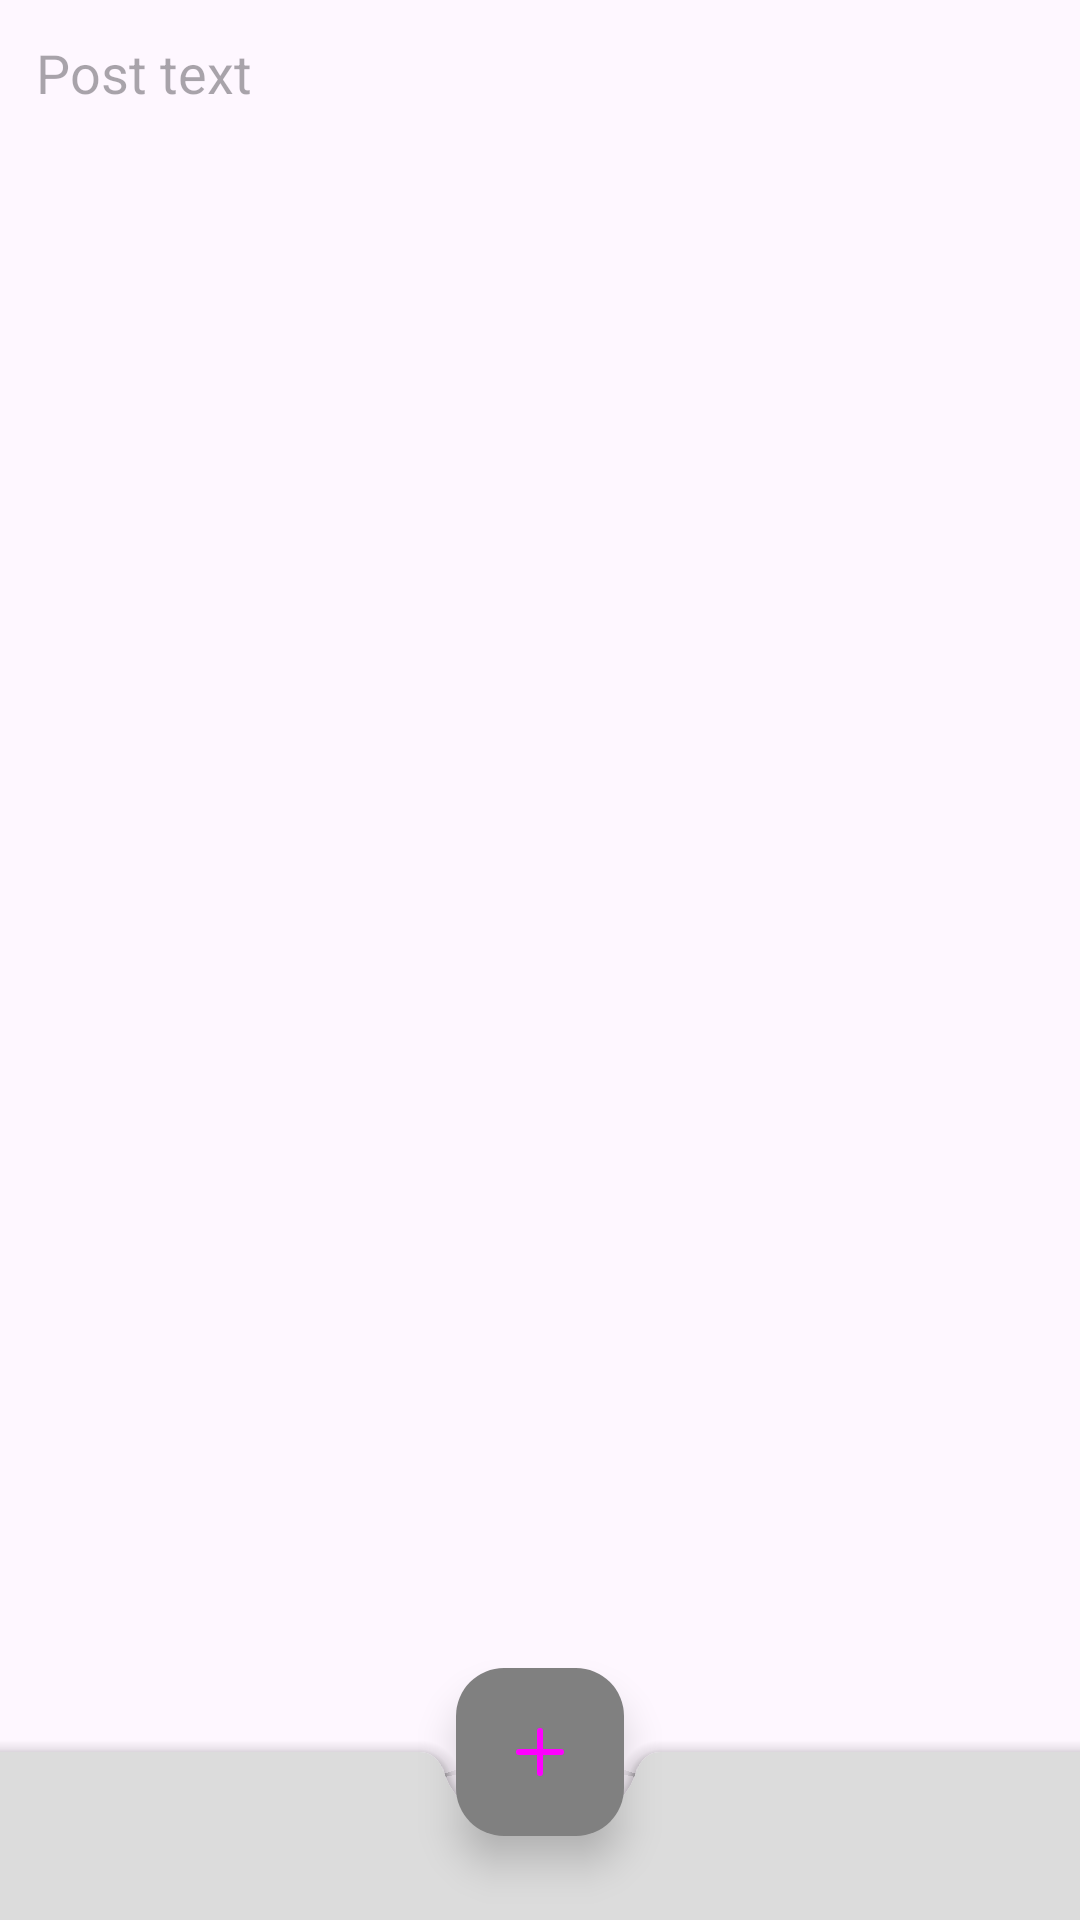

This screen was rendered from an Android layout file. Write that file and the resources it references.
<!-- AndroidManifest.xml: application theme Theme.Nmedia -->
<!-- res/layout/activity_new_post.xml -->
<?xml version="1.0" encoding="utf-8"?>
<androidx.coordinatorlayout.widget.CoordinatorLayout xmlns:android="http://schemas.android.com/apk/res/android"
    xmlns:app="http://schemas.android.com/apk/res-auto"
    android:layout_width="match_parent"
    android:layout_height="match_parent">

    <EditText
        android:id="@+id/content"
        android:layout_width="match_parent"
        android:layout_height="match_parent"
        android:layout_marginBottom="60dp"
        android:background="@android:color/transparent"
        android:gravity="top"
        android:hint="@string/save"
        android:importantForAutofill="no"
        android:inputType="textMultiLine"
        android:padding="@dimen/padding_save"
        android:text=""></EditText>

    <com.google.android.material.bottomappbar.BottomAppBar
        android:id="@+id/bottomAppBar"
        style="@style/MyBottomAppBar"
        android:layout_width="match_parent"
        android:layout_height="wrap_content"
        android:layout_gravity="bottom" />

    <com.google.android.material.floatingactionbutton.FloatingActionButton
        android:id="@+id/bottom_save"
        style="@style/MyBottomAppBarIcon"
        android:layout_width="wrap_content"
        android:layout_height="wrap_content"
        app:layout_anchor="@id/bottomAppBar"
        app:srcCompat="@drawable/add_svgrepo_com" />
</androidx.coordinatorlayout.widget.CoordinatorLayout>
<!-- resources referenced by this layout -->
<resources>
  <dimen name="padding_save">12dp</dimen>
  <!-- drawable add_svgrepo_com (drawable) -->
  <vector xmlns:android="http://schemas.android.com/apk/res/android"
      android:width="@dimen/icons_size"
      android:height="@dimen/icons_size"
      android:viewportWidth="24"
      android:viewportHeight="24">
  
    <path
        android:pathData="M12,19L12,5"
        android:strokeLineJoin="round"
        android:strokeWidth="2"
        android:fillColor="@color/black"
        android:strokeColor="@color/black"
        android:strokeLineCap="round"/>
    <path
        android:pathData="M5,12L19,12"
        android:strokeLineJoin="round"
        android:strokeWidth="2"
        android:fillColor="@color/black"
        android:strokeColor="@color/black"
        android:strokeLineCap="round"/>
  </vector>
  <string name="save">Post text</string>
  <style name="MyBottomAppBar" parent="Widget.MaterialComponents.BottomAppBar.Colored">
          <item name="backgroundTint">@color/Gainsboro</item>
      </style>
  <style name="MyBottomAppBarIcon" parent="Widget.MaterialComponents.BottomAppBar.Colored">
          <item name="backgroundTint">@color/Gray</item>
      </style>
  <style name="Theme.Nmedia" parent="Base.Theme.Nmedia" />
  <dimen name="icons_size">32dp</dimen>
  <color name="black">#FF000000</color>
  <color name="Gainsboro">#DCDCDC</color>
  <color name="Gray">#808080</color>
  <style name="Base.Theme.Nmedia" parent="Theme.Material3.DayNight">
          
          
      </style>
</resources>
